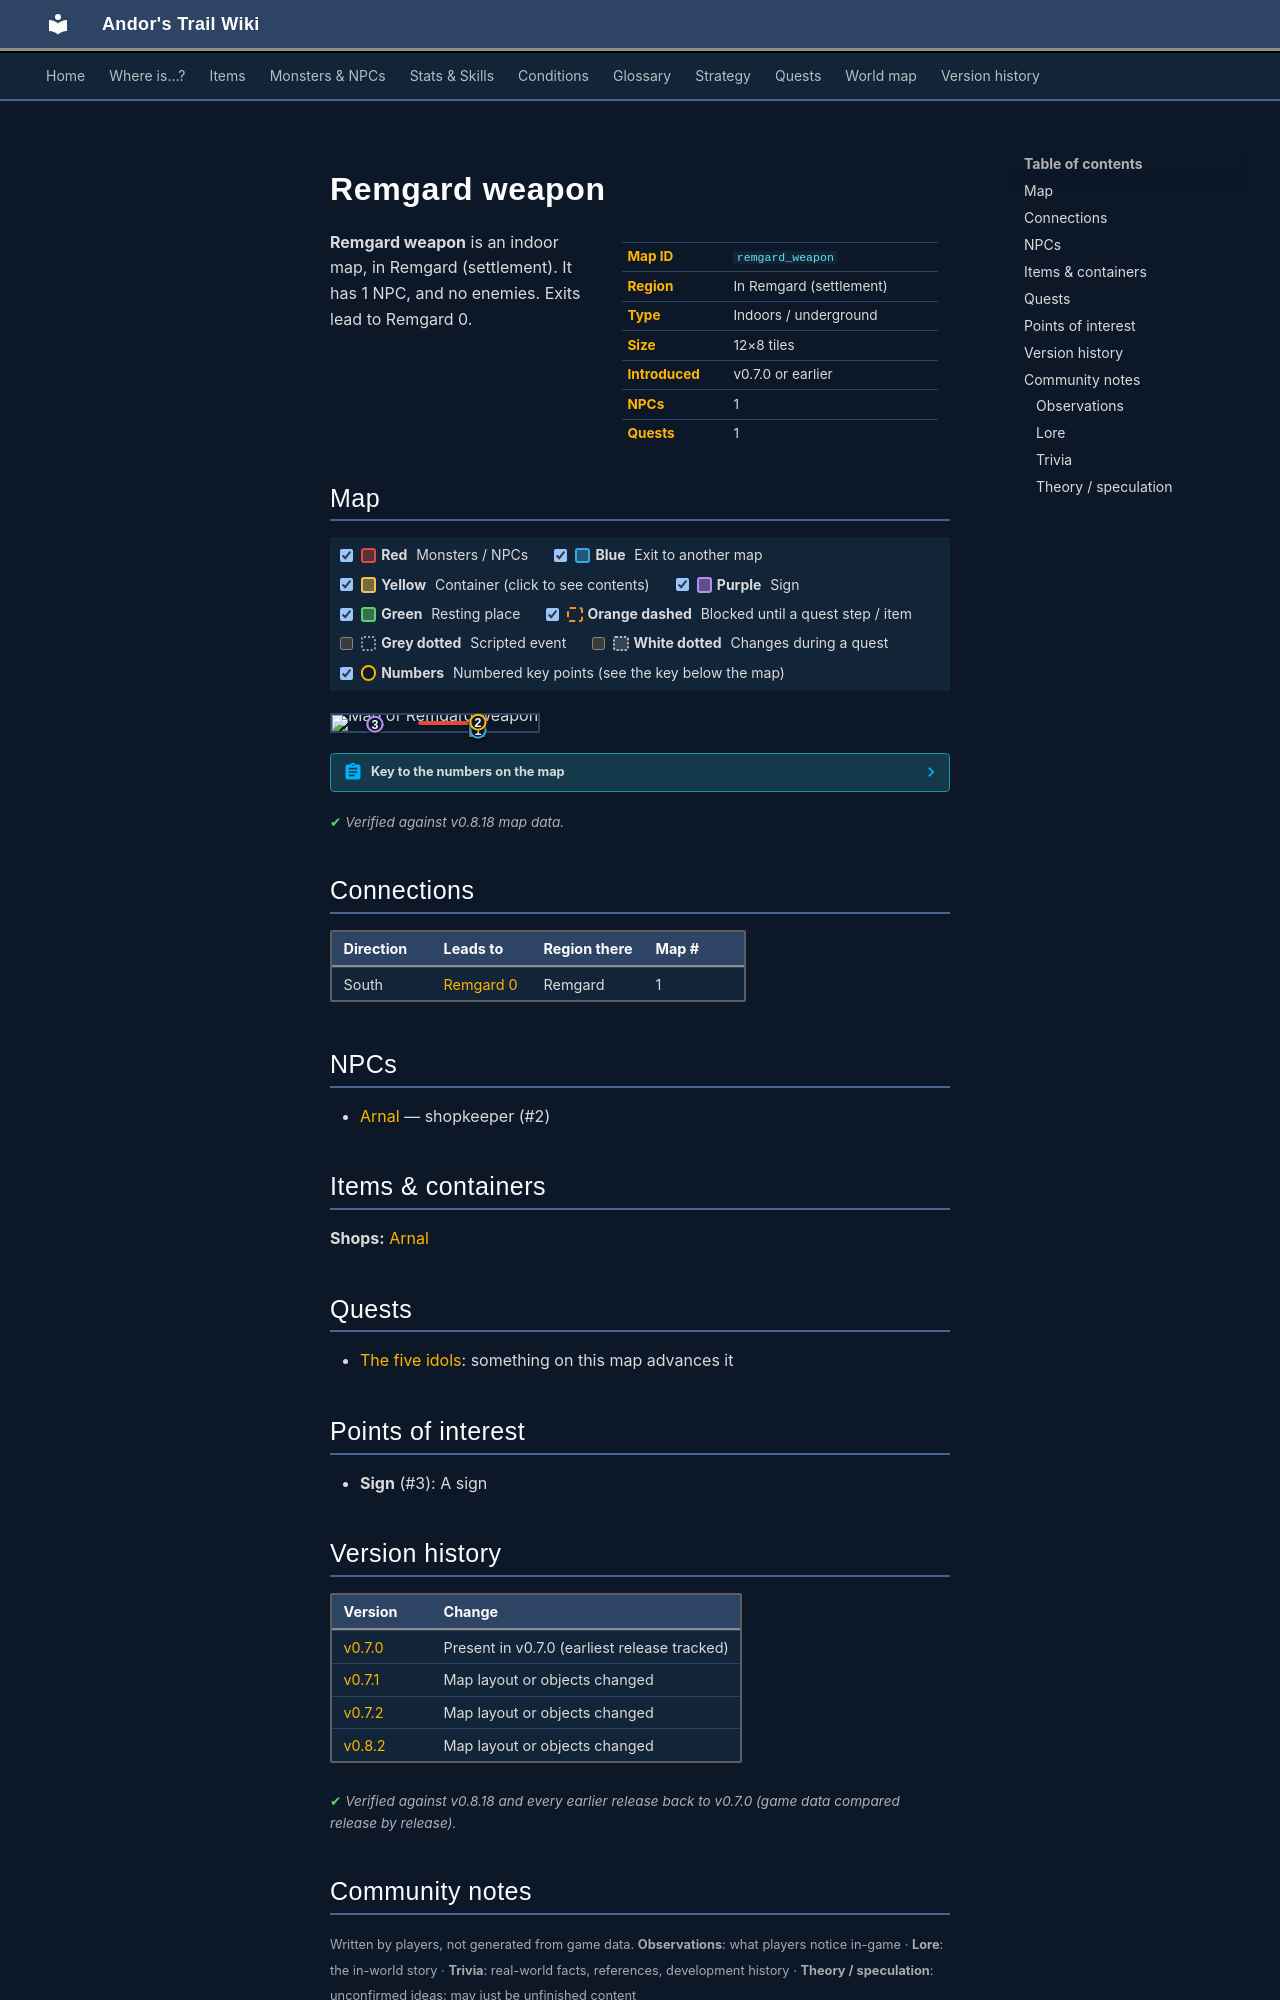

repository: asdfghjkl628/Andor-s-Trail-Wikiiii · page: maps/remgard_weapon/index.html · generator: mkdocs

---
description: "Remgard weapon is an indoor location in Andor's Trail, in Remgard (settlement). NPCs: Arnal. Exits to Remgard 0."
---

# Remgard weapon

<div class="infobox" markdown>

| | |
|---|---|
| **Map ID** | `remgard_weapon` |
| **Region** | In Remgard (settlement) |
| **Type** | Indoors / underground |
| **Size** | 12×8 tiles |
| **Introduced** | v0.7.0 or earlier |
| **NPCs** | 1 |
| **Quests** | 1 |

</div>

**Remgard weapon** is an indoor map, in Remgard (settlement). It has 1 NPC, and no enemies. Exits lead to Remgard 0.

## Map

<div class="map-legend" markdown="0"><label class="lg"><input type="checkbox" data-t="spawn" checked><span class="sw sw-spawn"></span><b>Red</b>&nbsp;Monsters / NPCs</label><label class="lg"><input type="checkbox" data-t="mapchange" checked><span class="sw sw-mapchange"></span><b>Blue</b>&nbsp;Exit to another map</label><label class="lg"><input type="checkbox" data-t="container" checked><span class="sw sw-container"></span><b>Yellow</b>&nbsp;Container (click to see contents)</label><label class="lg"><input type="checkbox" data-t="sign" checked><span class="sw sw-sign"></span><b>Purple</b>&nbsp;Sign</label><label class="lg"><input type="checkbox" data-t="rest" checked><span class="sw sw-rest"></span><b>Green</b>&nbsp;Resting place</label><label class="lg"><input type="checkbox" data-t="key" checked><span class="sw sw-key"></span><b>Orange dashed</b>&nbsp;Blocked until a quest step / item</label><label class="lg"><input type="checkbox" data-t="script"><span class="sw sw-script"></span><b>Grey dotted</b>&nbsp;Scripted event</label><label class="lg"><input type="checkbox" data-t="replace"><span class="sw sw-replace"></span><b>White dotted</b>&nbsp;Changes during a quest</label><label class="lg"><input type="checkbox" data-t="pin" checked><span class="sw sw-pin"></span><b>Numbers</b>&nbsp;Numbered key points (see the key below the map)</label></div>

<div class="map-wrap hide-script hide-replace" markdown="0"><img src="../../assets/maps/remgard_weapon.webp" alt="Map of Remgard weapon" width="384" height="256" loading="lazy"><a id="place-south" class="mo mo-mapchange" href="../remgard0/#place-remgard_weapon" title="Exit to Remgard 0" style="left:66.667%;top:87.500%;width:8.333%;height:12.500%"></a><span class="mo mo-sign" title="Sign: arnal_bed" style="left:16.667%;top:50.000%;width:8.333%;height:12.500%"></span><span class="mo mo-spawn" title="Spawns: Arnal" style="left:41.667%;top:37.500%;width:33.333%;height:25.000%"></span><a class="mob" href="../../monsters/arnal/" title="Arnal" style="left:66.667%;top:37.500%;width:8.333%;height:12.500%"><img src="../../assets/icons/monsters/monsters_ld1_28.png" alt="Arnal"></a><a class="pin pin-exit" href="#key-1" style="left:70.833%;top:93.750%" title="Exit (south): to [Remgard 0](remgard0.md)">1</a><a id="pin-npc-arnal" class="pin pin-npc" href="#key-2" style="left:70.833%;top:43.750%" title="[Arnal](../../monsters/arnal.md): shopkeeper">2</a><a class="pin pin-sign" href="#key-3" style="left:20.833%;top:56.250%" title="Sign: A sign">3</a></div>

??? abstract "Key to the numbers on the map"

    | # | What | Details |
    |---|---|---|
    | <span id="key-1"></span>1 | Exit (south) | to [Remgard 0](remgard0.md) |
    | <span id="key-2"></span>2 | [Arnal](../monsters/arnal.md) | shopkeeper |
    | <span id="key-3"></span>3 | Sign | A sign |


<p class="verified">Verified against v0.8.18 map data.</p>

## Connections

| Direction | Leads to | Region there | Map # |
|---|---|---|---|
| South | [Remgard 0](remgard0.md) | Remgard | 1 |

## NPCs

- [Arnal](../monsters/arnal.md) — shopkeeper (#2)

## Items & containers

**Shops:** [Arnal](../monsters/arnal.md)

## Quests

- [The five idols](../quests/fiveidols.md): something on this map advances it

## Points of interest

- **Sign** (#3): A sign


## Version history

| Version | Change |
|---|---|
| [v0.7.0](../versions/0.7.0.md) | Present in v0.7.0 (earliest release tracked) |
| [v0.7.1](../versions/0.7.1.md) | Map layout or objects changed |
| [v0.7.2](../versions/0.7.2.md) | Map layout or objects changed |
| [v0.8.2](../versions/0.8.2.md) | Map layout or objects changed |

<p class="verified">Verified against v0.8.18 and every earlier release back to v0.7.0 (game data compared release by release).</p>


## Community notes

<small>Written by players, not generated from game data. **Observations**: what players notice in-game · **Lore**: the in-world story · **Trivia**: real-world facts, references, development history · **Theory / speculation**: unconfirmed ideas; may just be unfinished content</small>

### Observations

*No notes yet. Contributions are welcome: [add a note](https://github.com/asdfghjkl628/Andor-s-Trail-Wikiiii/new/main/notes/maps?filename=remgard_weapon.md&value=%23%23%20Observations%0A%0A%3C%21--%20what%20players%20notice%20in-game%20--%3E%0A%0A%23%23%20Lore%0A%0A%3C%21--%20the%20in-world%20story%20--%3E%0A%0A%23%23%20Trivia%0A%0A%3C%21--%20real-world%20facts%2C%20references%2C%20development%20history%20--%3E%0A%0A%23%23%20Theory%20/%20speculation%0A%0A%3C%21--%20unconfirmed%20ideas%3B%20may%20just%20be%20unfinished%20content%20--%3E%0A).*

### Lore

*No notes yet. Contributions are welcome: [add a note](https://github.com/asdfghjkl628/Andor-s-Trail-Wikiiii/new/main/notes/maps?filename=remgard_weapon.md&value=%23%23%20Observations%0A%0A%3C%21--%20what%20players%20notice%20in-game%20--%3E%0A%0A%23%23%20Lore%0A%0A%3C%21--%20the%20in-world%20story%20--%3E%0A%0A%23%23%20Trivia%0A%0A%3C%21--%20real-world%20facts%2C%20references%2C%20development%20history%20--%3E%0A%0A%23%23%20Theory%20/%20speculation%0A%0A%3C%21--%20unconfirmed%20ideas%3B%20may%20just%20be%20unfinished%20content%20--%3E%0A).*
